Photos from the image-classification dataset "yolo_classification_data" in the GitHub repository MarinaNasser/Nebras_RandD. Its 8 classes are: ascending colon, cecum, descending colon, hepatic flexure, rectum, sigmoid colon, splenic flexure, transverse colon.

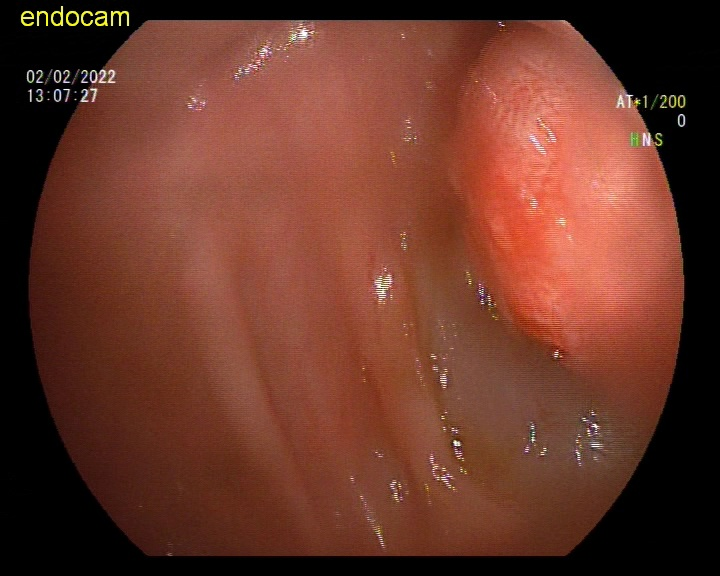
Label: descending colon

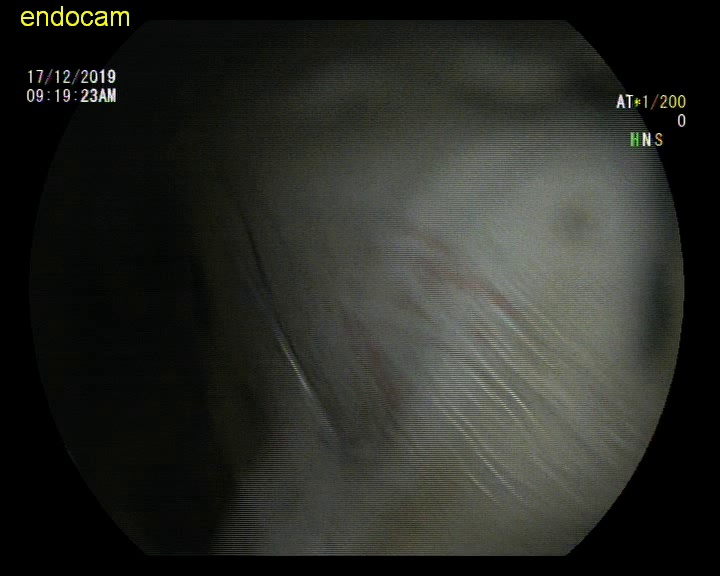
Label: sigmoid colon

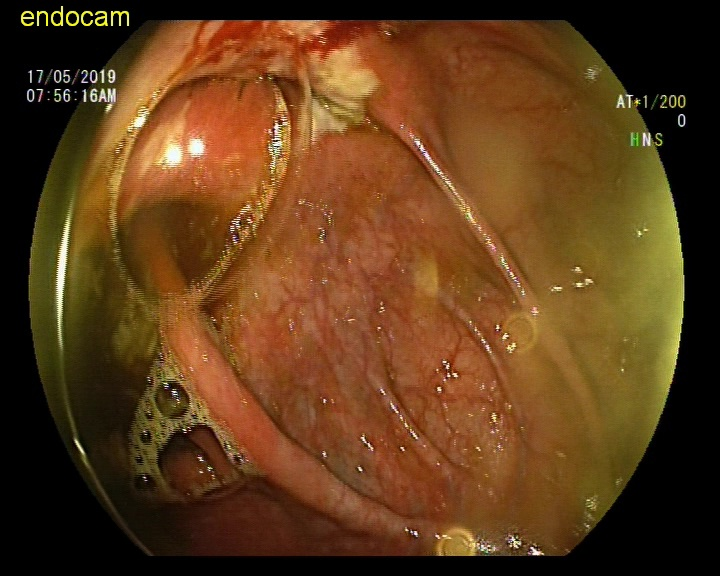
Label: rectum

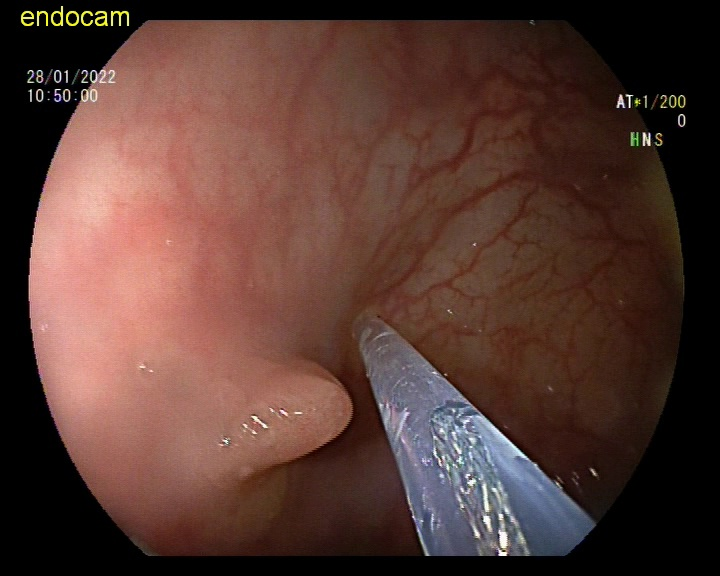
Label: ascending colon

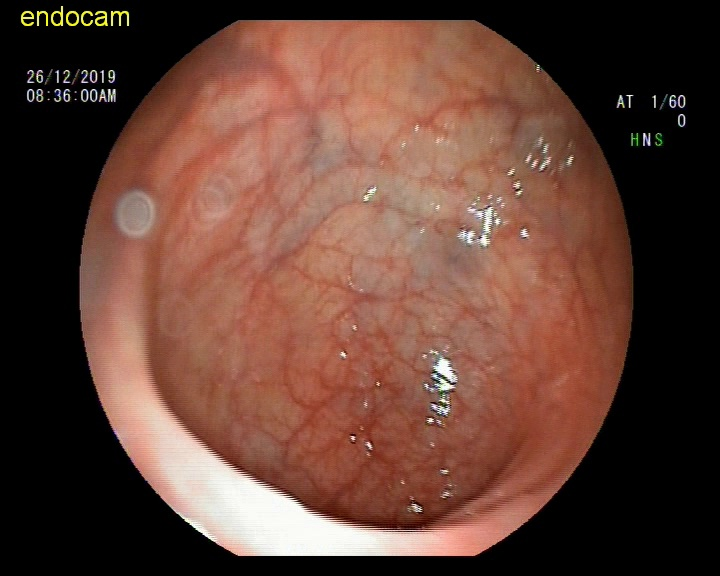
Label: hepatic flexure

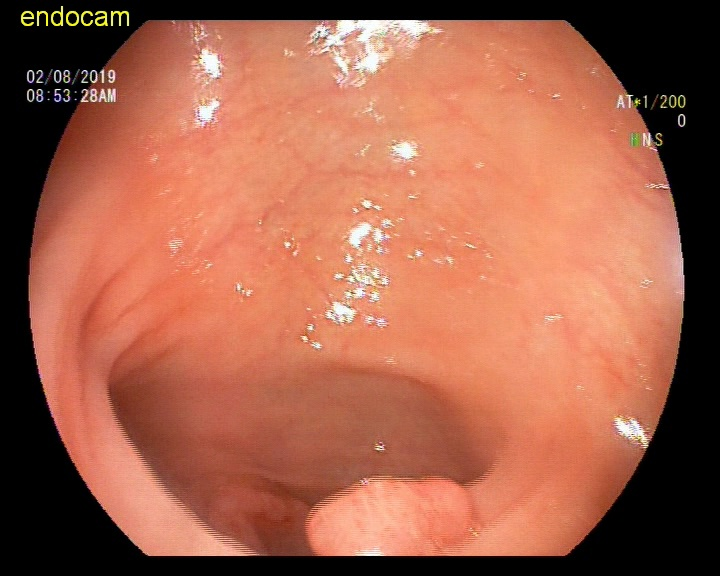
Label: splenic flexure
